Run: headless pygame with SDL's dummy video driver; simulated clock (each Clock.tick advances the game by its frame time, no real sleeping); random seed 0; keys injected as events and as key.get_pressed() state; no mouse input.
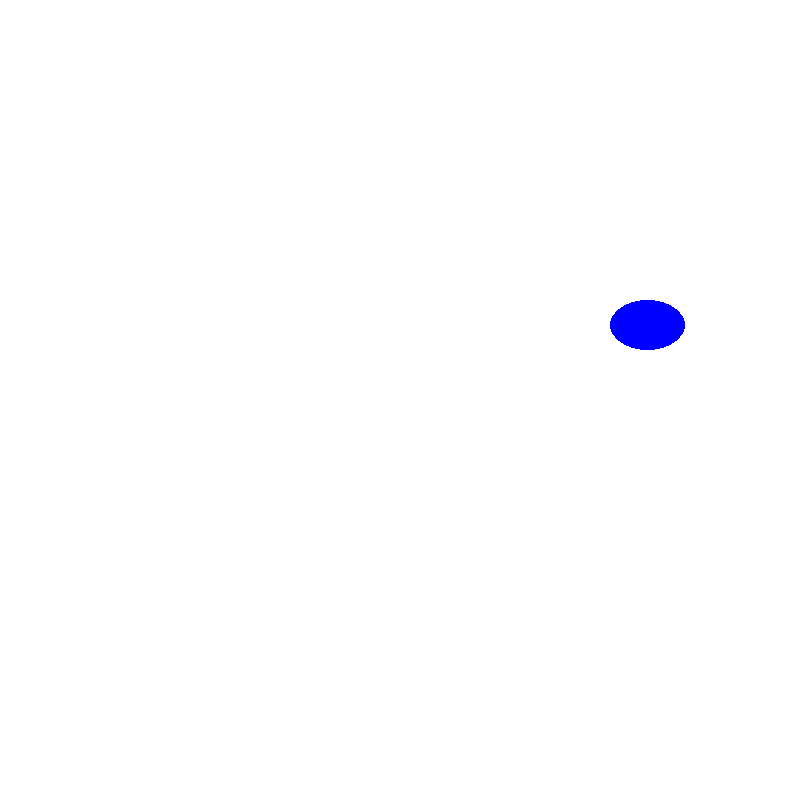
Frame 1 of 4 · flips 1–60 · no input
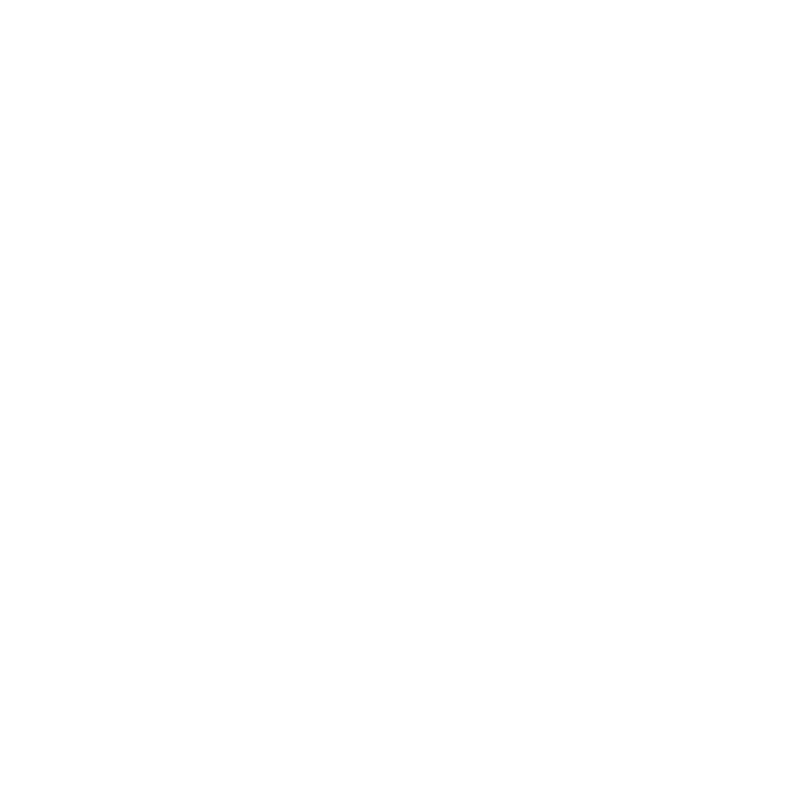
Frame 2 of 4 · flips 61–180 · tapped SPACE, RETURN · held RIGHT (→), D
Frame 3 of 4 · flips 181–300 · held DOWN (↓), S · screen unchanged from frame 2, image omitted
Frame 4 of 4 · flips 301–420 · held LEFT (←), A, UP (↑), W · screen unchanged from frame 3, image omitted

The pygame program that drew these frames:

import pygame as pg

pg.init()
screen = pg.display.set_mode((800,800))
clock = pg.time.Clock()

yellow = (255,255,0)
black = (0,0,0)
white = (255,255,255)
green = (0,255,0)
red = (255,0,0)
blue = (0,0,255)
    
class Car():
    w = 75
    h = 50

    def __init__(self,paint,x,y):
        self.colour = paint
        self.hitbox = pg.Rect(x,y,Car.w,Car.h)
        self.speed = 5

    def update(self):
        self.hitbox[0] += self.speed

    def draw(self):
        pg.draw.ellipse(screen,self.colour,self.hitbox)

car1 = Car(yellow,10,100)
car2 = Car(red,10,200)
car3 = Car(blue,10,300)

car1.speed = 20
car2.speed = 15
car3.speed = 10

while True:
    car1.update(),car2.update(),car3.update()
    screen.fill(white)
    car1.draw(),car2.draw(),car3.draw()
    pg.display.flip()
    clock.tick(30)
